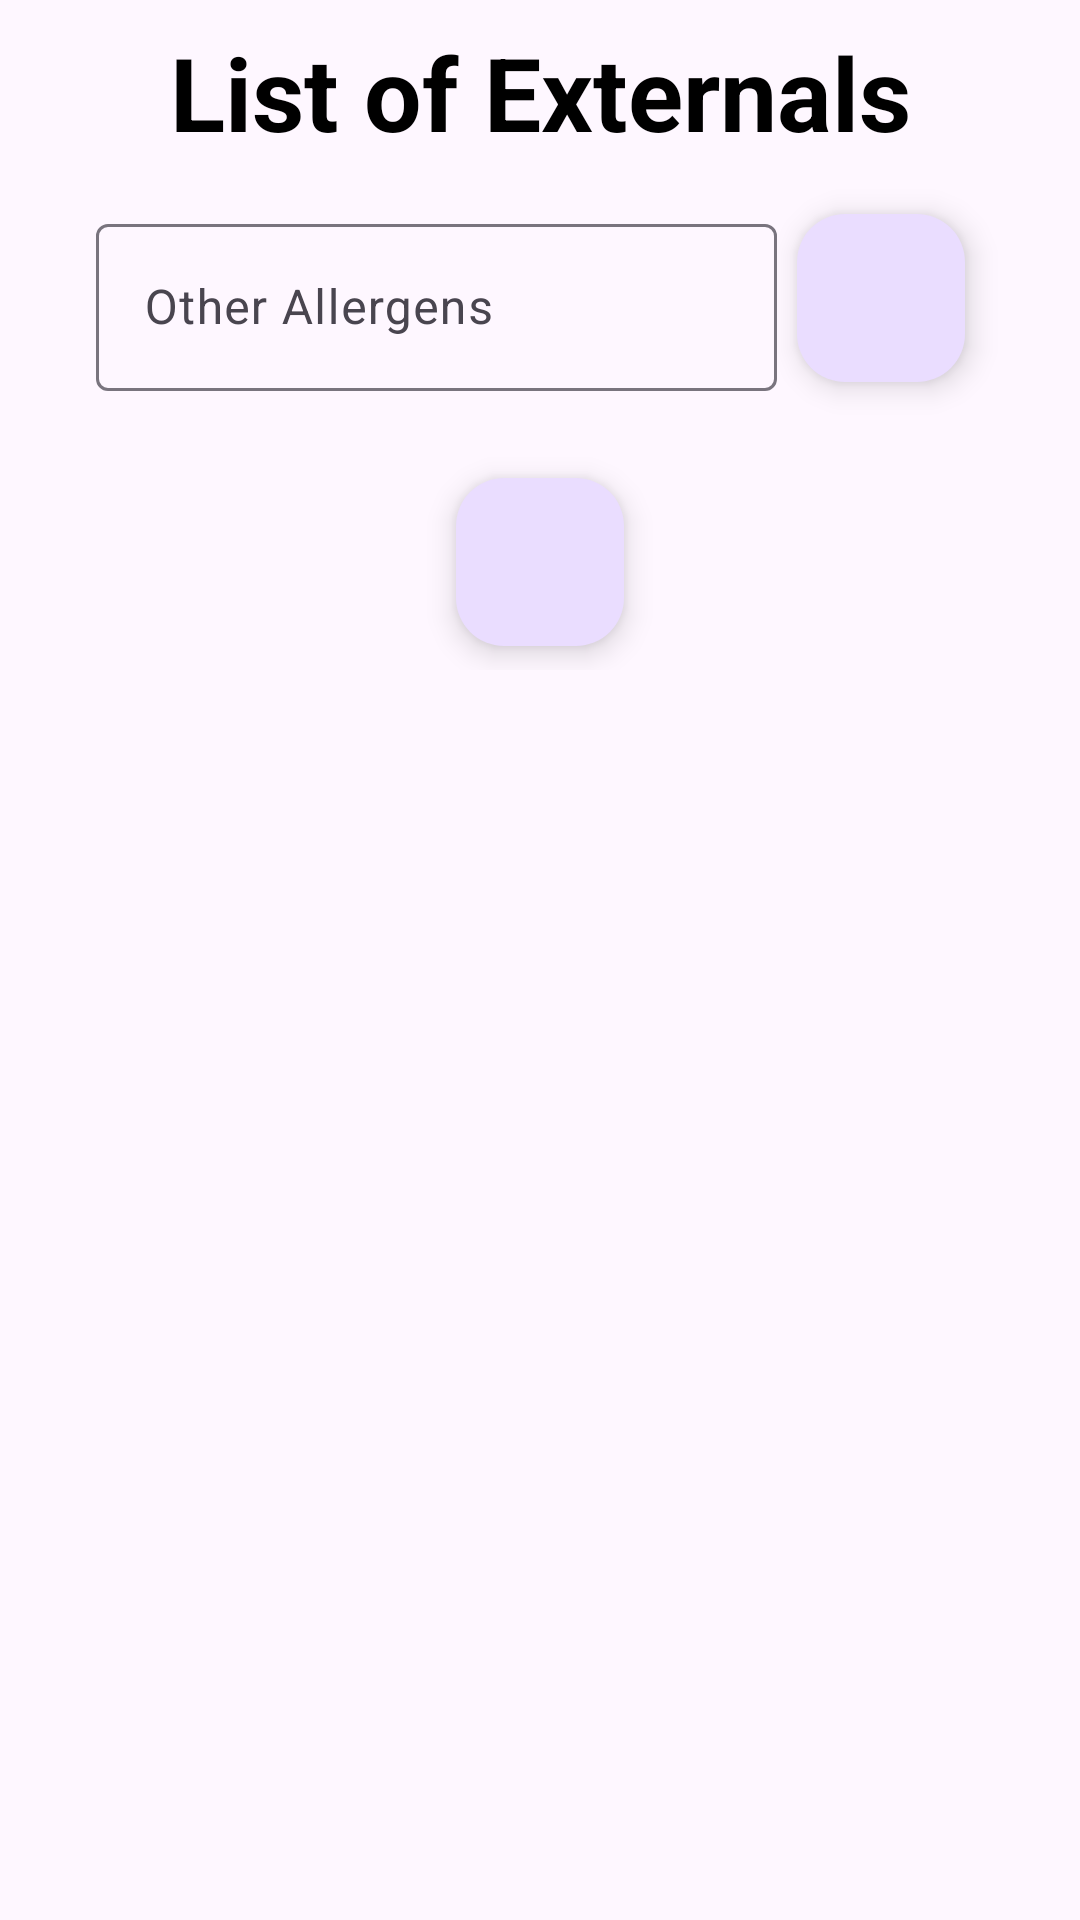

Produce the Android XML layout that renders to this screen, including the resource entries it uses.
<!-- AndroidManifest.xml: application theme Theme.Material3.Light -->
<!-- res/layout/fragment_other_foods.xml -->
<?xml version="1.0" encoding="utf-8"?>
<androidx.constraintlayout.widget.ConstraintLayout xmlns:android="http://schemas.android.com/apk/res/android"
xmlns:app="http://schemas.android.com/apk/res-auto"
xmlns:tools="http://schemas.android.com/tools"
android:layout_width="match_parent"
android:layout_height="match_parent"
tools:context=".allergen.OtherFoodsFragment">

    <ScrollView
        android:layout_width="match_parent"
        android:layout_height="match_parent">

        <androidx.constraintlayout.widget.ConstraintLayout
            android:layout_width="match_parent"
            android:layout_height="wrap_content">

            <TextView
                android:id="@+id/textView10"
                android:layout_width="wrap_content"
                android:layout_height="wrap_content"
                android:layout_marginTop="8dp"
                android:text="List of Externals"
                android:textColor="#000000"
                android:textSize="34sp"
                android:textStyle="bold"
                app:layout_constraintEnd_toEndOf="parent"
                app:layout_constraintStart_toStartOf="parent"
                app:layout_constraintTop_toTopOf="parent" />

            <androidx.recyclerview.widget.RecyclerView
                android:id="@+id/recyclerView"
                android:layout_width="match_parent"
                android:layout_height="wrap_content"
                android:layout_marginBottom="24dp"
                app:layout_constraintBottom_toTopOf="@+id/otherAllergens"
                app:layout_constraintEnd_toEndOf="parent"
                app:layout_constraintStart_toStartOf="parent"
                app:layout_constraintTop_toBottomOf="@id/textView10"
                tools:listitem="@layout/item_row_allergen" />

            <com.google.android.material.textfield.TextInputLayout
                android:id="@+id/otherAllergens"
                android:layout_width="227dp"
                android:layout_height="wrap_content"
                android:layout_marginStart="32dp"
                android:layout_marginTop="16dp"
                android:ems="10"
                android:hint="Other Allergens"
                android:inputType="textPersonName"
                android:minHeight="48dp"
                app:layout_constraintStart_toStartOf="parent"
                app:layout_constraintTop_toBottomOf="@+id/recyclerView">

                <com.google.android.material.textfield.TextInputEditText
                    android:layout_width="match_parent"
                    android:layout_height="wrap_content" />

            </com.google.android.material.textfield.TextInputLayout>

            <com.google.android.material.floatingactionbutton.FloatingActionButton
                android:id="@+id/floatingActionButton3"
                android:layout_width="wrap_content"
                android:layout_height="wrap_content"
                android:layout_marginTop="18dp"
                android:layout_marginEnd="32dp"
                android:layout_marginBottom="24dp"
                android:clickable="true"
                android:src="@drawable/outline_add_24"
                app:layout_constraintBottom_toTopOf="@id/floatingActionButton9"
                app:layout_constraintEnd_toEndOf="parent"
                app:layout_constraintStart_toEndOf="@+id/otherAllergens"
                app:layout_constraintTop_toBottomOf="@+id/recyclerView"
                tools:ignore="SpeakableTextPresentCheck" />

            <com.google.android.material.floatingactionbutton.FloatingActionButton
                android:id="@+id/floatingActionButton9"
                android:layout_width="wrap_content"
                android:layout_height="wrap_content"
                android:layout_marginTop="8dp"
                android:layout_marginBottom="8dp"
                android:clickable="true"
                android:src="@drawable/outline_arrow_forward_ios_24"
                app:layout_constraintBottom_toBottomOf="parent"
                app:layout_constraintEnd_toEndOf="parent"
                app:layout_constraintStart_toStartOf="parent"
                app:layout_constraintTop_toBottomOf="@id/floatingActionButton3"
                tools:ignore="SpeakableTextPresentCheck" />

        </androidx.constraintlayout.widget.ConstraintLayout>
    </ScrollView>

</androidx.constraintlayout.widget.ConstraintLayout>
<!-- res/layout/item_row_allergen.xml (included above) -->
<?xml version="1.0" encoding="utf-8"?>
<androidx.constraintlayout.widget.ConstraintLayout xmlns:android="http://schemas.android.com/apk/res/android"
    xmlns:app="http://schemas.android.com/apk/res-auto"
    xmlns:tools="http://schemas.android.com/tools"
    android:layout_width="match_parent"
    android:layout_height="wrap_content">

    <Button
        android:id="@+id/a"
        style="?attr/materialButtonOutlinedStyle"
        android:layout_width="match_parent"
        android:layout_height="wrap_content"
        android:layout_marginStart="32dp"
        android:layout_marginTop="16dp"
        android:layout_marginEnd="32dp"
        android:text="item"
        android:textColor="#2C3B8A"
        android:textSize="20sp"
        android:textStyle="bold"
        app:layout_constraintEnd_toEndOf="parent"
        app:layout_constraintStart_toStartOf="parent"
        app:layout_constraintTop_toTopOf="parent"
        tools:ignore="SpeakableTextPresentCheck" />

    <RadioGroup
        android:id="@+id/radioButtonGroup"
        android:layout_width="wrap_content"
        android:layout_height="48dp"
        android:layout_marginStart="8dp"
        android:layout_marginEnd="8dp"
        android:layout_marginBottom="8dp"
        android:visibility="gone"
        android:orientation="horizontal"
        app:layout_constraintBottom_toBottomOf="parent"
        app:layout_constraintEnd_toEndOf="parent"
        app:layout_constraintStart_toStartOf="parent"
        app:layout_constraintTop_toBottomOf="@id/a">

        <RadioButton
            android:id="@+id/nr"
            android:layout_width="wrap_content"
            android:layout_height="wrap_content"
            android:button="@android:drawable/radiobutton_off_background"
            android:buttonTint="#8BC34A"
            android:text="NR"
            android:textColor="#000000"
            android:textSize="20sp"
            android:textStyle="bold"
            app:layout_constraintBottom_toBottomOf="parent"
            app:layout_constraintStart_toStartOf="parent"
            app:layout_constraintTop_toTopOf="parent" />

        <RadioButton
            android:id="@+id/r1"
            android:layout_width="wrap_content"
            android:layout_height="wrap_content"
            android:button="@android:drawable/radiobutton_off_background"
            android:buttonTint="#FFEB3B"
            android:text="LR"
            android:textColor="#000000"
            android:textSize="20sp"
            android:textStyle="bold"
            app:layout_constraintBottom_toBottomOf="parent"
            app:layout_constraintStart_toEndOf="@id/nr"
            app:layout_constraintTop_toTopOf="parent" />

        <RadioButton
            android:id="@+id/r2"
            android:layout_width="wrap_content"
            android:layout_height="wrap_content"
            android:button="@android:drawable/radiobutton_off_background"
            android:buttonTint="#FF9800"
            android:text="MR"
            android:textColor="#000000"
            android:textSize="20sp"
            android:textStyle="bold"
            app:layout_constraintBottom_toBottomOf="parent"
            app:layout_constraintStart_toEndOf="@id/r1"
            app:layout_constraintTop_toTopOf="parent" />

        <RadioButton
            android:id="@+id/r3"
            android:layout_width="wrap_content"
            android:layout_height="wrap_content"
            android:button="@android:drawable/radiobutton_off_background"
            android:buttonTint="#F44336"
            android:text="HR"
            android:textColor="#000000"
            android:textSize="20sp"
            android:textStyle="bold"
            app:layout_constraintBottom_toBottomOf="parent"
            app:layout_constraintEnd_toEndOf="parent"
            app:layout_constraintStart_toEndOf="@id/r2"
            app:layout_constraintTop_toTopOf="parent" />
    </RadioGroup>

</androidx.constraintlayout.widget.ConstraintLayout>
<!-- resources referenced by this layout -->
<resources>

</resources>
